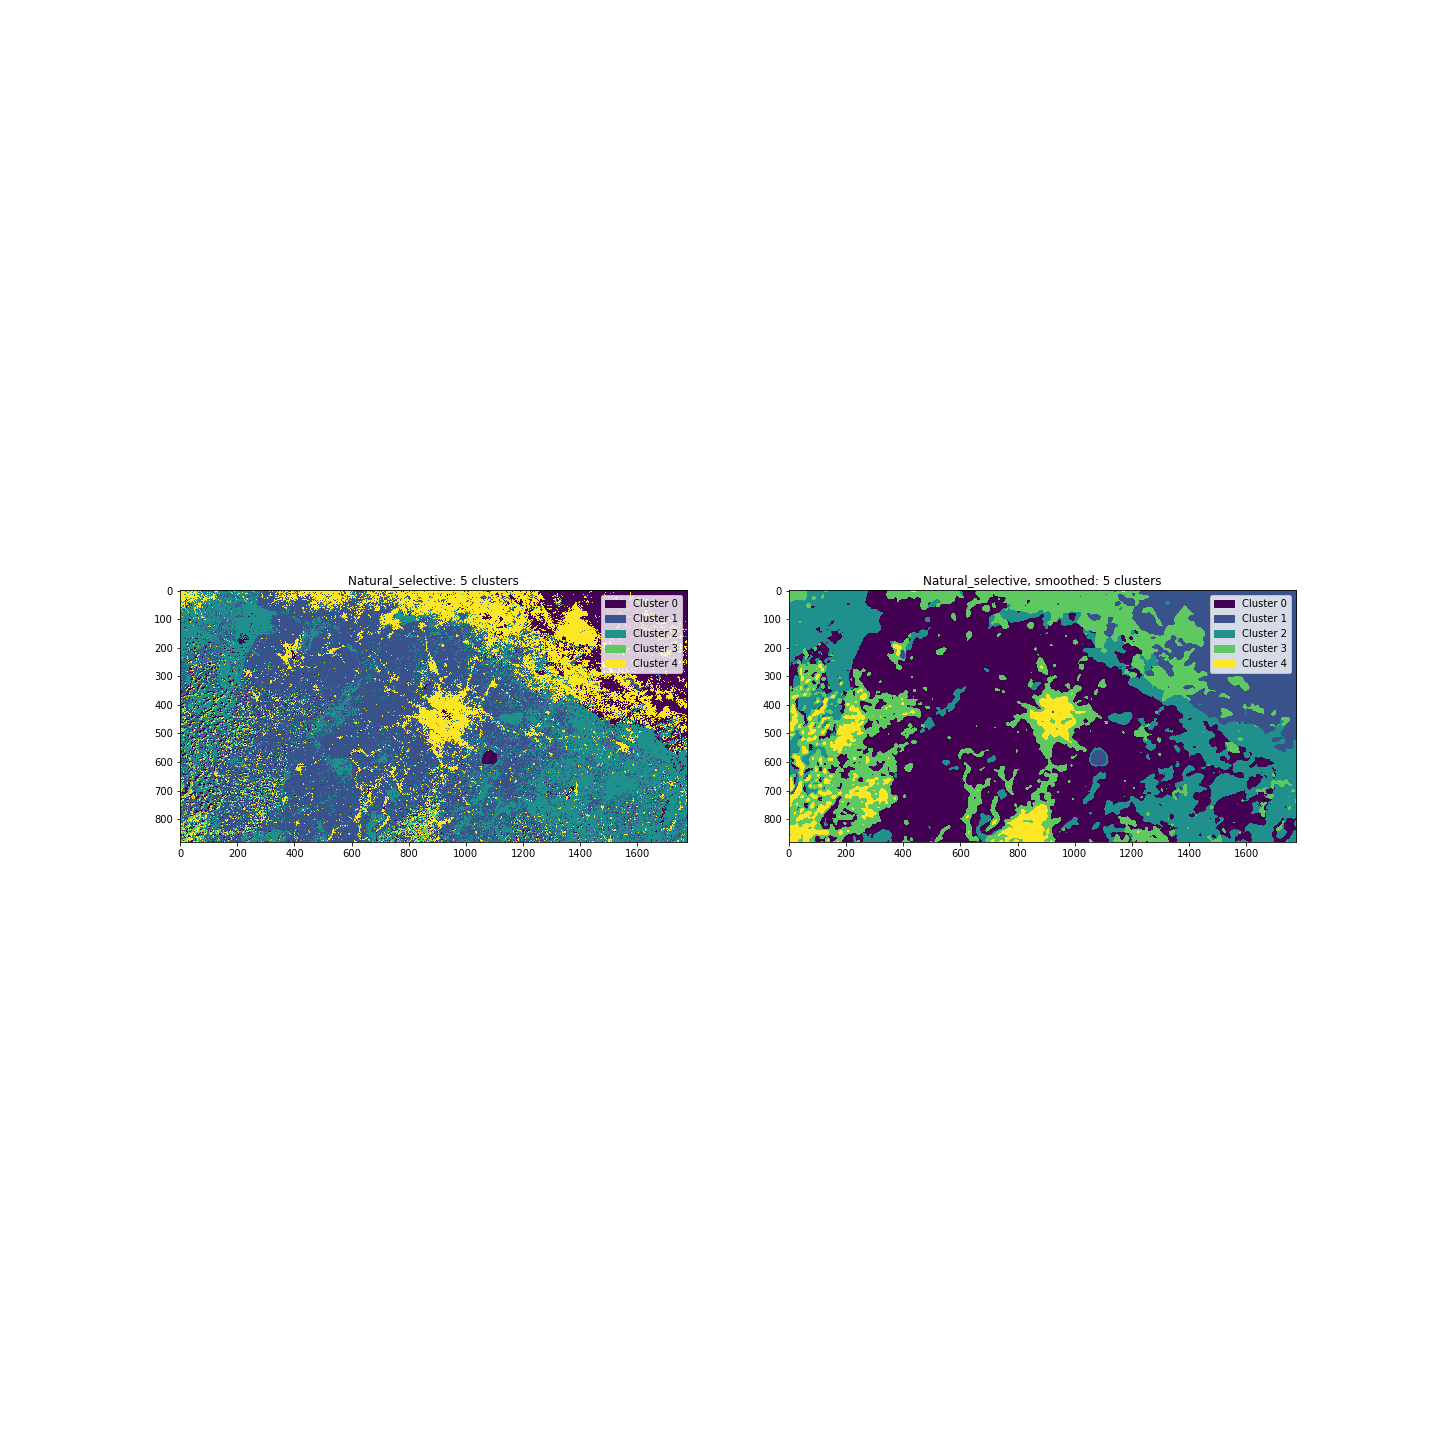

The table this chart was drawn from, first rows:
, unsmoothed, unsmoothed, unsmoothed, smoothed, smoothed, smoothed
, pixel_count, ratio, % total, pixel_count, ratio, % total
cluster, , , , , , 
0, 190180, 0.1215, 12.15, 681691, 0.4354, 43.54
1, 653905, 0.4177, 41.77, 203723, 0.1301, 13.01
2, 421210, 0.269, 26.9, 280479, 0.1792, 17.92
3, 35482, 0.02266, 2.266, 324844, 0.2075, 20.75
4, 264773, 0.1691, 16.91, 74813, 0.04779, 4.779
